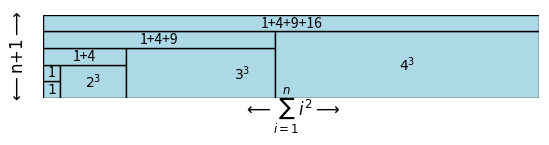

The matplotlib source for this figure: (Note: this script raises an exception after producing the figure.)
import matplotlib.pyplot as plt
import matplotlib.patches as patches

# Create a new figure
fig, ax = plt.subplots()

# Define the rectangles
rectangles = [
    patches.Rectangle((0, 0), 1, 1, edgecolor='black', facecolor='lightblue', lw=1),  # 1x1 rectangle
    patches.Rectangle((0, 1), 1, 1, edgecolor='black', facecolor='lightblue', lw=1),  # 1x1 rectangle
    patches.Rectangle((1, 0), 2*2, 2, edgecolor='black', facecolor='lightblue', lw=1),  # (2^2)X2 rectangle
    patches.Rectangle((0, 2), 5, 1, edgecolor='black', facecolor='lightblue', lw=1),  # (1+4)X1 rectangle
    patches.Rectangle((5, 0), 3*3, 3, edgecolor='black', facecolor='lightblue', lw=1),  # (3^2)X3 rectangle
    patches.Rectangle((0, 3), 14, 1, edgecolor='black', facecolor='lightblue', lw=1),  # (1+4+9)X1 rectangle
    patches.Rectangle((14, 0), 4*4, 4, edgecolor='black', facecolor='lightblue', lw=1),  # 4X4 rectangle
    patches.Rectangle((0, 4), 30, 1, edgecolor='black', facecolor='lightblue', lw=1),  # (1+4+9+16)X1 rectangle
]

# Add rectangles to the plot
for rect in rectangles:
    ax.add_patch(rect)

# set the limits of the plot
ax.set_xlim(0, 30)
ax.set_ylim(0, 5)

# set the unit length of x and y be the same
ax.set_aspect("equal")

# turn off axis
ax.axis('off')

# Add text to the rectangles
ax.text(0.5, 0.5, r'$1$', ha='center', va='center')
ax.text(0.5, 1.5, r'1', ha='center', va='center')
ax.text(3, 1, '$2^3$', ha='center', va='center')
ax.text(2.5, 2.5, '1+4', ha='center', va='center')
ax.text(12, 1.5, '$3^3$', ha='center', va='center')
ax.text(7, 3.5, '1+4+9', ha='center', va='center')
ax.text(22, 2, '$4^3$', ha='center', va='center')
ax.text(15, 4.5, '1+4+9+16', ha='center', va='center')

# Add custom axis labels with arrows
#ax.annotate('', xy=(0, -0.1), xytext=(4, 0), arrowprops=dict(arrowstyle='<->'))
#ax.annotate('', xy=(-0.1, 0), xytext=(0, 5), arrowprops=dict(arrowstyle='<->'))

# Add labels with arrows
ax.annotate(r"$\longleftarrow\sum_{i=1}^{n}{i^2}\longrightarrow$", xy=(0.5, -0.15), xycoords='axes fraction', ha='center', va='center', fontsize=12)
ax.annotate(r"$\longleftarrow\text{n+1}\longrightarrow$", xy=(-0.05, 0.5), xycoords='axes fraction', ha='center', va='center', fontsize=12, rotation='vertical')

# Add labels with arrows
#ax.text(1, -0.1, r"$\longleftarrow\text{n}\longrightarrow$", ha='center', va='center', fontsize=12) 
#ax.text(-0.1, 1, r"$\longleftarrow\text{n+1}\longrightarrow$", ha='center', va='center', fontsize=12, rotation='vertical')

# Save the figure
plt.savefig('/mnt/c/Users/<user>/Desktop/wujiaqi_personal_files/notes/images/calculusNotes_figure_3.svg', format='svg', bbox_inches='tight', pad_inches=0)
